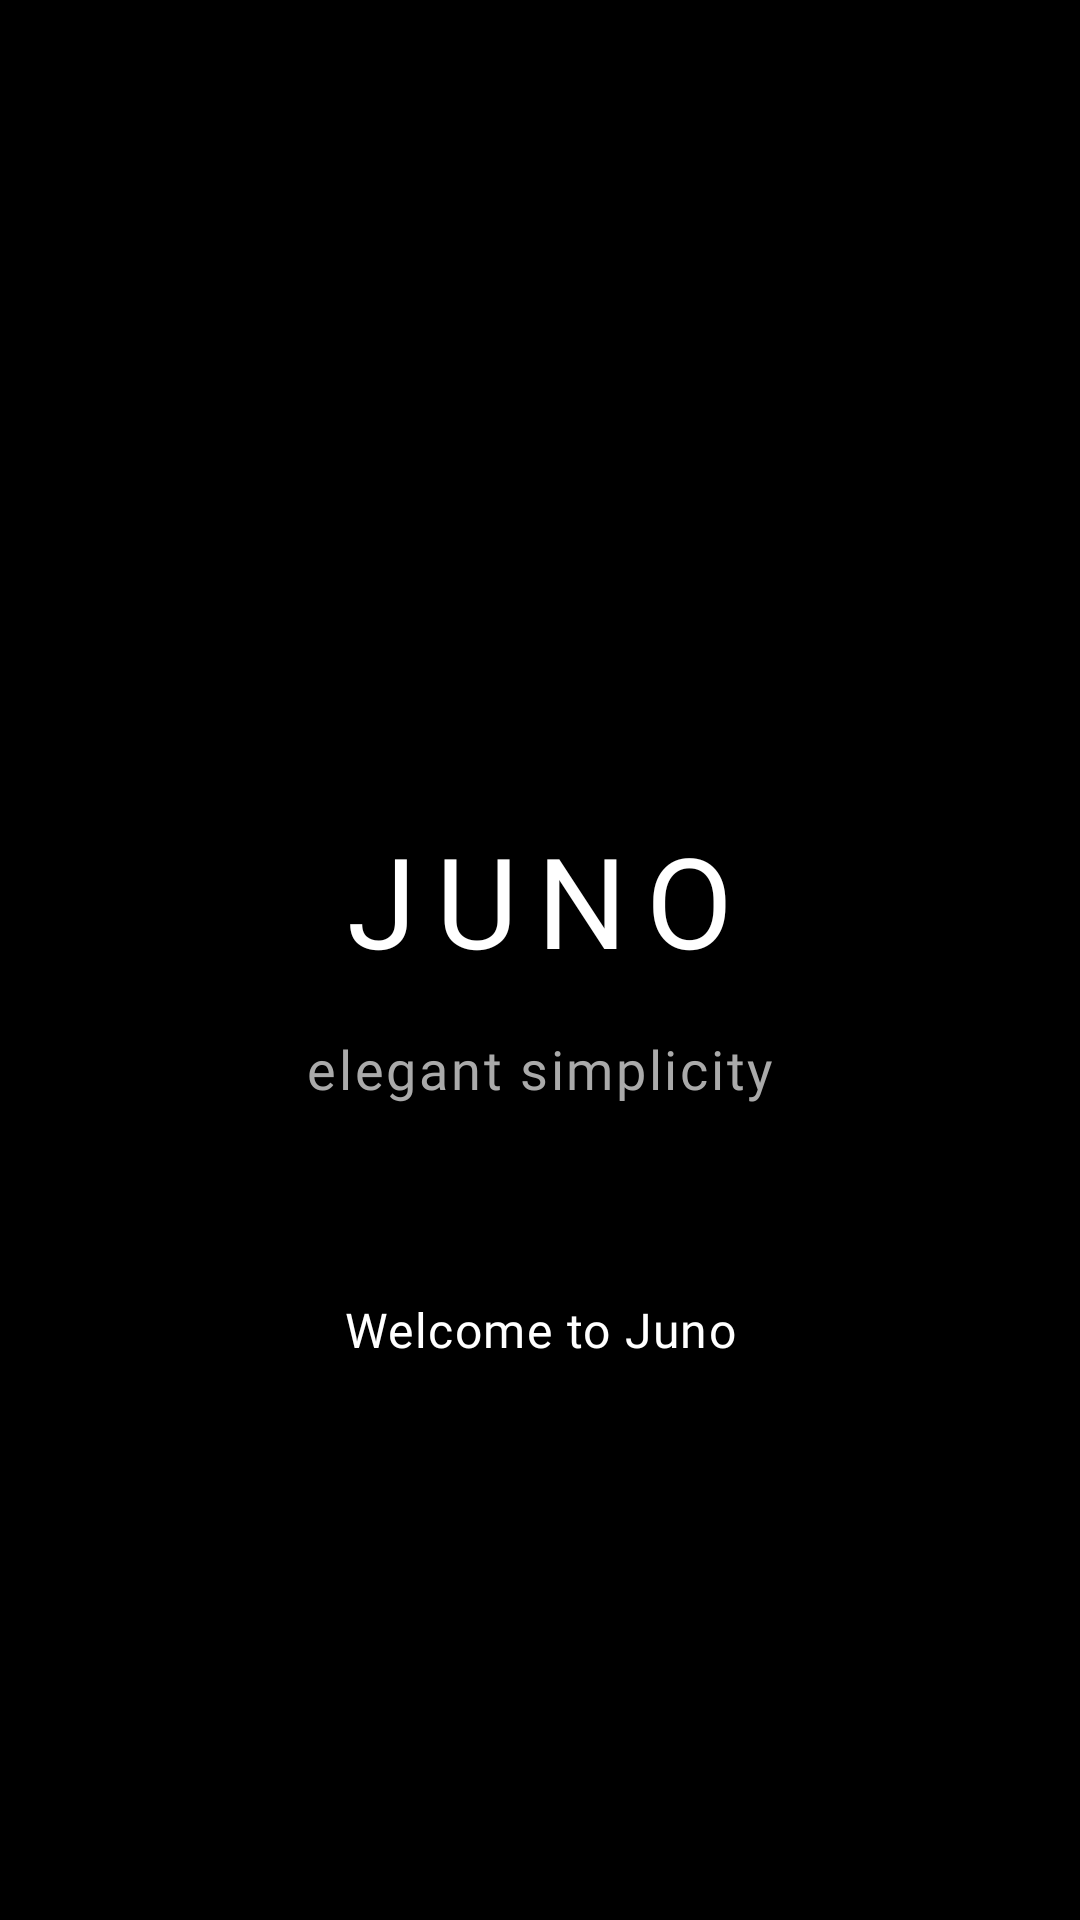

Write the Android layout XML for this screen, with the resource values it uses.
<!-- AndroidManifest.xml: activity theme Theme.Juno.NoActionBar -->
<!-- res/layout/activity_main.xml -->
<?xml version="1.0" encoding="utf-8"?>
<androidx.constraintlayout.widget.ConstraintLayout xmlns:android="http://schemas.android.com/apk/res/android"
    xmlns:app="http://schemas.android.com/apk/res-auto"
    xmlns:tools="http://schemas.android.com/tools"
    android:id="@+id/main"
    android:layout_width="match_parent"
    android:layout_height="match_parent"
    android:background="#000000"
    tools:context=".MainActivity">

    <TextView
        android:id="@+id/title"
        android:layout_width="wrap_content"
        android:layout_height="wrap_content"
        android:text="JUNO"
        style="@style/TextStyle.DotsAllForNow.Title"
        app:layout_constraintBottom_toTopOf="@id/subtitle"
        app:layout_constraintEnd_toEndOf="parent"
        app:layout_constraintStart_toStartOf="parent"
        app:layout_constraintTop_toTopOf="parent"
        app:layout_constraintVertical_chainStyle="packed" />
        
    <TextView
        android:id="@+id/subtitle"
        android:layout_width="wrap_content"
        android:layout_height="wrap_content"
        android:layout_marginTop="16dp"
        android:text="elegant simplicity"
        style="@style/TextStyle.DotsAllForNow.Subtitle"
        app:layout_constraintBottom_toBottomOf="parent"
        app:layout_constraintEnd_toEndOf="parent"
        app:layout_constraintStart_toStartOf="parent"
        app:layout_constraintTop_toBottomOf="@id/title" />

    
    <TextView
        android:id="@+id/content_placeholder"
        android:layout_width="wrap_content"
        android:layout_height="wrap_content"
        android:layout_marginTop="64dp"
        android:text="Welcome to Juno"
        style="@style/TextStyle.DotsAllForNow.Body"
        app:layout_constraintEnd_toEndOf="parent"
        app:layout_constraintStart_toStartOf="parent"
        app:layout_constraintTop_toBottomOf="@id/subtitle" />

</androidx.constraintlayout.widget.ConstraintLayout>
<!-- resources referenced by this layout -->
<resources>
  <style name="TextStyle.DotsAllForNow.Body">
          <item name="android:textSize">16sp</item>
          <item name="android:letterSpacing">0.03</item>
      </style>
  <style name="TextStyle.DotsAllForNow.Subtitle">
          <item name="android:textSize">18sp</item>
          <item name="android:letterSpacing">0.05</item>
          <item name="android:textColor">#AAAAAA</item>
      </style>
  <style name="TextStyle.DotsAllForNow.Title">
          <item name="android:textSize">42sp</item>
          <item name="android:letterSpacing">0.15</item>
          <item name="android:textAllCaps">true</item>
      </style>
  <style name="Theme.Juno.NoActionBar">
          <item name="windowActionBar">false</item>
          <item name="windowNoTitle">true</item>
          <item name="android:windowFullscreen">true</item>
          <item name="android:windowContentOverlay">@null</item>
      </style>
</resources>
